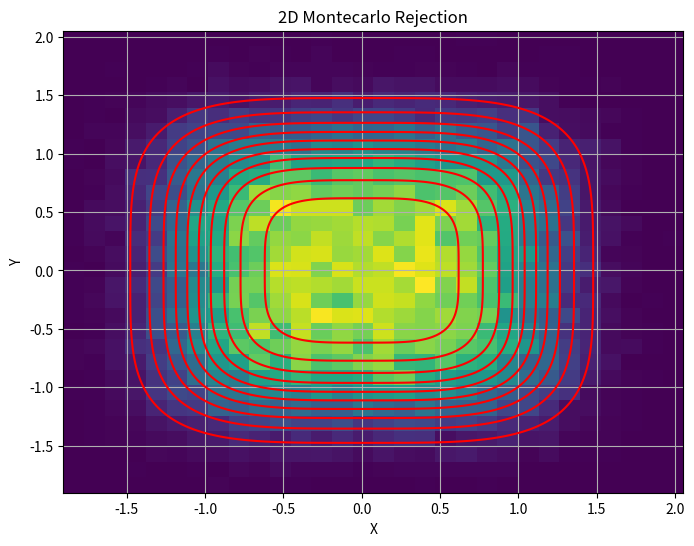
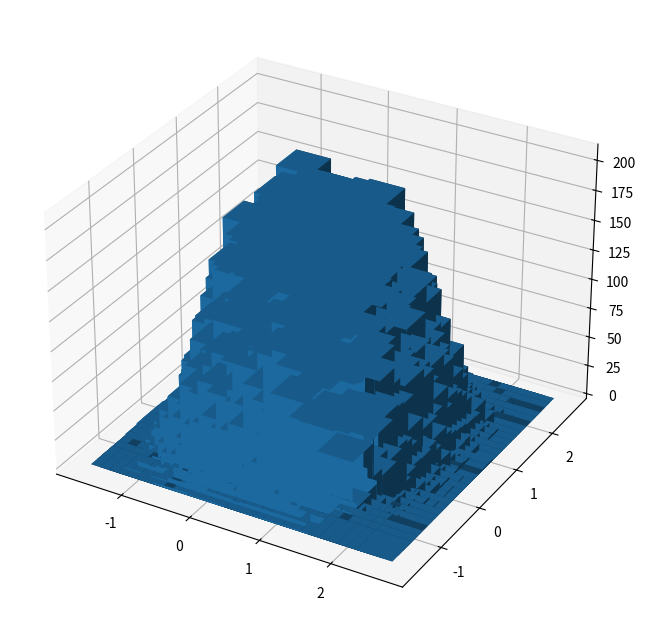

These charts were generated, in order, by the following Python code: (Note: this script raises an exception after producing the figures.)
import numpy as np
from scipy.integrate import quad
from scipy.integrate import dblquad
import matplotlib.pyplot as plt
from mpl_toolkits.mplot3d import Axes3D



# Define the target distribution (e.g., a normal distribution)
def target_distribution1(x,y):
    return np.exp(-x ** 2 / 2) / np.sqrt(2 * np.pi) * np.exp(-y ** 2 / 2) / np.sqrt(2 * np.pi)

def integra(x,y):
    return np.exp(-x ** 4 / 2) * np.exp(-y ** 4 / 2)

N, error = dblquad(integra, -np.inf, np.inf, -np.inf, np.inf)
def target_distribution2(x,y):
    return np.exp(-(x) ** 4 / 2) * np.exp(-y ** 4 / 2) * (1/N)



# Define the rejection sampling algorithm
def rejection_sampling2D(target_pdf, xmin, xmax, ymin, ymax, num_samples):
    samplesx = []
    samplesy = []
    # Trova il massimo della distribuzione target:
    # Define the range
    x_values = np.linspace(xmin, xmax, 1000)
    y_values = np.linspace(ymin, ymax, 1000)

    # Evaluate the PDF function within the range
    pdf_values = target_distribution2(x_values, y_values)

    # Find the maximum value
    max_pdf = np.max(pdf_values)

    # Allargo il box rispetto al max che ho trovato
    zmin = 0
    zmax = max_pdf + 0.1*(max_pdf)

    print("Maximum value of the PDF = ", max_pdf, ", Maximum value of Y_box = ", zmax)

    while len(samplesx) < num_samples:
        x = np.random.uniform(xmin, xmax)
        y = np.random.uniform(xmin, xmax)
        z = np.random.uniform(zmax, zmin)
        if z < target_pdf(x,y):
            samplesx.append(x)
            samplesy.append(y)
    return np.array(samplesx), np.array(samplesy)


# Parameters
num_samples = 50000

xmin = -5
xmax = 5

ymin = -5
ymax = 5


x_values = np.linspace(xmin, xmax, 1000)
y_values = np.linspace(ymin, ymax, 1000)
X, Y = np.meshgrid(x_values, y_values)
Z = target_distribution2(X, Y)

# Generate samples using rejection sampling
x, y = rejection_sampling2D(target_distribution2, xmin, xmax, ymin, ymax, num_samples)

# Plot the results
plt.figure(figsize=(8, 6))

# Overlay PDF
plt.contour(x_values, y_values, Z, levels=10, colors='r', linestyles='solid')
plt.hist2d(x, y, bins=30, cmap='viridis')
plt.xlabel('X')
plt.ylabel('Y')
plt.title('2D Montecarlo Rejection')
plt.grid(True)
plt.show()



# Create 2D histogram
fig = plt.figure(figsize=(10, 8))
ax = fig.add_subplot(111, projection='3d')

hist, xedges, yedges = np.histogram2d(x, y, bins=30)


# Construct arrays for the anchor positions of the bars.
xpos, ypos = np.meshgrid(xedges[:-1] + 0.25, yedges[:-1] + 0.25, indexing="ij")
xpos = xpos.ravel()
ypos = ypos.ravel()
zpos = 0

# Construct arrays with the dimensions for the bars.
dx = dy = 0.5 * np.ones_like(zpos)
dz = hist.ravel()
ax.bar3d(xpos, ypos, zpos, dx, dy, dz, zsort='average')

# Plot analytical distribution
ax.plot_surface(X, Y, *Z, cmap='viridis', alpha=1)


# Add labels and title
ax.set_xlabel('X')
ax.set_ylabel('Y')
ax.set_zlabel('Frequency')
ax.set_title('3D Histogram')

plt.show()